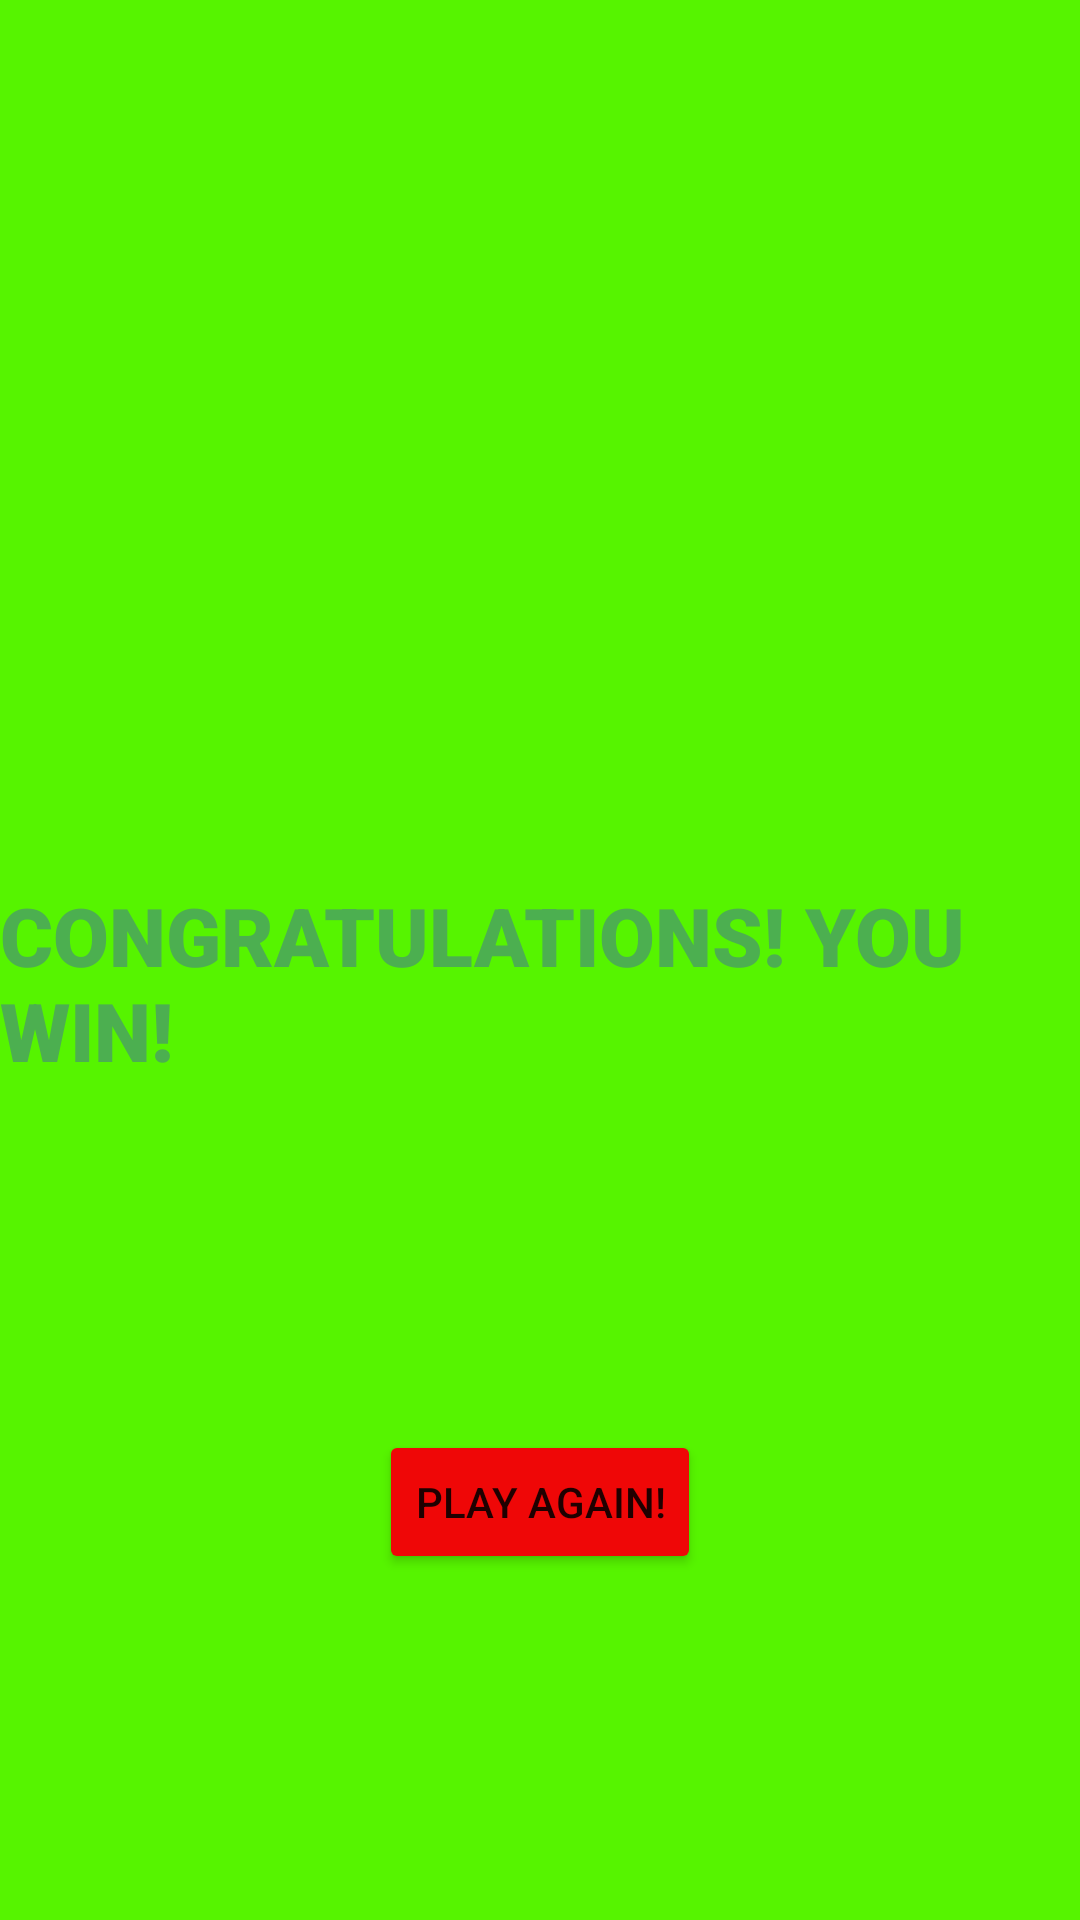

Here is an Android app screen rendered from its layout file. Give the layout XML and the strings, colors and styles it references.
<!-- AndroidManifest.xml: application theme Theme.Challenge2 -->
<!-- res/layout/congratulations_page.xml -->
<?xml version="1.0" encoding="utf-8"?>

<androidx.constraintlayout.widget.ConstraintLayout xmlns:android="http://schemas.android.com/apk/res/android"
    xmlns:app="http://schemas.android.com/apk/res-auto"
    xmlns:tools="http://schemas.android.com/tools"
    android:layout_width="match_parent"
    android:layout_height="match_parent"
    android:background="#56F400"
    tools:context=".CongratulationsPage">

    <TextView
        android:id="@+id/messageWin"
        android:layout_width="wrap_content"
        android:layout_height="wrap_content"
        android:fontFamily="sans-serif-black"
        android:text="CONGRATULATIONS! YOU WIN!"
        android:textColor="#4CAF50"
        android:textSize="27sp"
        app:layout_constraintBottom_toBottomOf="parent"
        app:layout_constraintEnd_toEndOf="parent"
        app:layout_constraintStart_toStartOf="parent"
        app:layout_constraintTop_toTopOf="parent"
        app:layout_constraintVertical_bias="0.513" />

    <Button
        android:id="@+id/restartWin"
        android:layout_width="wrap_content"
        android:layout_height="wrap_content"
        android:onClick="playAgain"
        android:text="Play Again!"
        app:backgroundTint="#EF0707"
        app:layout_constraintBottom_toBottomOf="parent"
        app:layout_constraintEnd_toEndOf="parent"
        app:layout_constraintStart_toStartOf="parent"
        app:layout_constraintTop_toBottomOf="@+id/messageWin" />
</androidx.constraintlayout.widget.ConstraintLayout>
<!-- resources referenced by this layout -->
<resources>
  <style name="Theme.Challenge2" parent="Theme.MaterialComponents.DayNight.DarkActionBar">
          
          <item name="colorPrimary">@color/purple_500</item>
          <item name="colorPrimaryVariant">@color/purple_700</item>
          <item name="colorOnPrimary">@color/white</item>
          
          <item name="colorSecondary">@color/teal_200</item>
          <item name="colorSecondaryVariant">@color/teal_700</item>
          <item name="colorOnSecondary">@color/black</item>
          
          <item name="android:statusBarColor" tools:targetApi="l">?attr/colorPrimaryVariant</item>
          
      </style>
  <!-- not gathered from this repository: default colours our renderer supplied (Android Studio template values) -->
  <color name="purple_500">#FF6200EE</color>
  <color name="purple_700">#FF3700B3</color>
  <color name="teal_200">#FF03DAC5</color>
  <color name="teal_700">#FF018786</color>
  <color name="black">#FF000000</color>
  <color name="white">#FFFFFFFF</color>
</resources>
